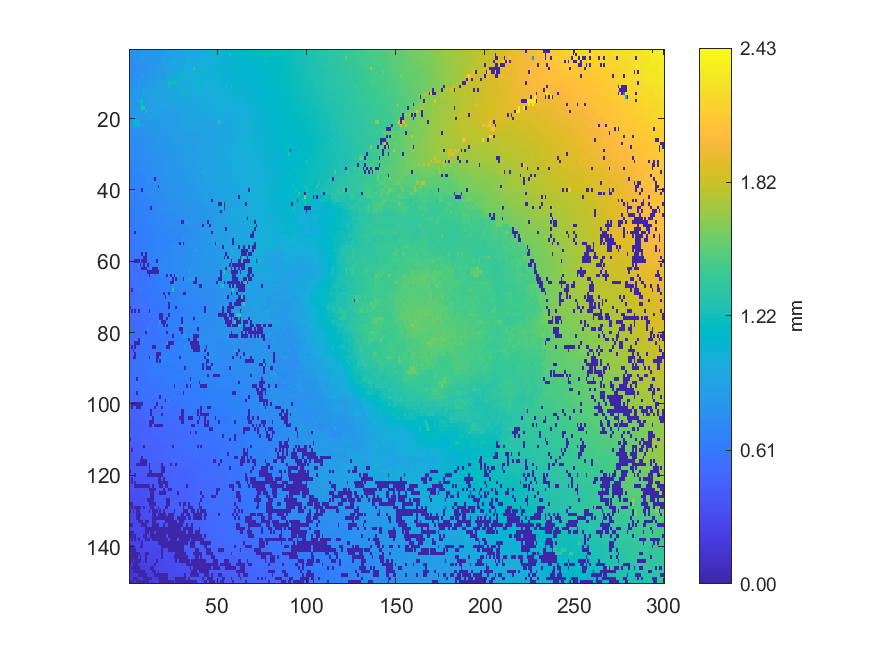

Values plotted in this chart, from the file beside it:
0.762211, 0.761124, 0.770398, 0.771601, 0.783887, 0.787976, 0.788402, 0.811885, 0.812665, 0.820883, 0.821731, 0.823508, 0.822589, 0.822256, 0.825321, 0.829753, 0.846073, 0.850315, 0.850936, 0.857448, 0.870904, 0.875283, 0.887522, 0.892074
0.7529, 0.7568, 0.758, 0.7891, 0.7902, 0.7941, 0.795, 0.8195, 0.8218, 0.8248, 0.8263, 0.8257, 0.8355, 0.8354, 0.8353, 0.8332, 0.8316, 0.8367, 0.843, 0.8671, 0.8738, 0.8806, 0.8882, 0.8931
0.746, 0.7475, 0.7563, 0.7765, 0.7854, 0.7945, 0.7876, 0.919, 0.8146, 0.8201, 0.823, 0.8232, 0.8246, 0.8248, 0.8253, 0.8301, 0.8301, 0.8424, 0.8574, 0.9262, 0.8787, 0.8847, 0.8849, 0.8878
0.7442, 0.7492, 0.7662, 0.772, 0.7798, 0.7872, 0.8005, 0.805, 0.8067, 0.8067, 0.8086, 0.8231, 0.8262, 0.8265, 0.827, 0.8268, 0.8363, 0.8508, 0.8631, 0.8776, 0.8849, 0.8849, 0.8939, 1.077
0.7474, 0.747, 0.763, 0.7609, 0.7697, 0.7843, 0.7874, 0.7939, 0.7936, 0.8086, 0.8092, 0.8076, 0.8087, 0.8109, 0.8207, 0.8242, 0.8304, 0.8465, 0.857, 0.8857, 0.8887, 0.8957, 0.8985, 0.9083
0.7469, 0.7463, 0.7438, 0.7467, 0.7471, 0.7588, 0.7667, 0.7798, 0.7778, 0.7794, 0.8088, 0.8155, 0.8288, 0.8307, 0.8436, 0.8472, 0.8623, 0.8629, 0.8772, 0.8825, 0.8866, 0.8873, 0.9011, 0.909
0.7377, 0.7391, 0.7499, 0.7525, 0.753, 0.7676, 0.7696, 0.7743, 0.7773, 0.7899, 0.792, 0.8087, 0.8218, 0.8253, 0.8421, 0.8492, 0.8644, 0.8668, 0.8727, 0.8833, 0.8848, 0.8972, 0.9014, 0.9097
0.7229, 0.7357, 0.7462, 0.7514, 0.7601, 0.7612, 0.8872, 0.8163, 0.8183, 0.8231, 0.8263, 0.8251, 0.8384, 0.8401, 0.8553, 0.857, 0.8569, 0.8762, 0.879, 0.8816, 0.885, 0.8931, 0.8991, 0.9054
0.7331, 0.735, 0.7527, 0.792, 0.7948, 0.8025, 0.8109, 0.8162, 0.8217, 0.8314, 0.8319, 0.8391, 0.8435, 0.8525, 0.8569, 0.8696, 0.8711, 0.8741, 0.8779, 0.8791, 0.8885, 1.166, 1.167, 1.167
0.785, 0.7762, 0.7771, 0.7879, 0.8022, 0.9387, 0.8184, 0.8229, 0.8281, 0.8265, 0.8403, 0.8512, 0.8602, 0.8605, 0.8841, 0.8905, 0.8936, 0.8955, 0.898, 0.9085, 1.164, 0.9233, 1.216, 1.194
0.7838, 0.8, 0.8054, 0.8019, 0.8101, 0.8229, 0.8262, 0.8278, 0.8363, 0.8463, 0.8461, 1.088, 0.872, 0.8767, 1.123, 0.8955, 0.9013, 0.9102, 0.913, 0.917, 0.922, 0.9266, 1.201, 0.9396
0.8062, 0.8145, 0.8146, 0.8193, 0.8233, 0.8252, 0.8267, 0.8277, 1.09, 0.8642, 0.874, 0.8851, 0.8911, 0.8947, 0.8979, 0.9012, 0.9027, 0.9057, 0.9093, 0.9186, 0.9251, 0.9273, 0.9333, 0.9386
0.8065, 0.8087, 0.8161, 0.8203, 0.8199, 0.8216, 0.8359, 0.8373, 1.102, 0.9636, 0.8773, 0.8794, 0.8786, 0.8909, 0.8936, 0.8979, 0.9005, 0.9055, 0.9125, 1.184, 0.9257, 0.9306, 0.937, 0.9449
0.8174, 0.8299, 0.833, 0.8347, 0.8359, 0.8364, 0.8299, 0.8442, 0.856, 0.8642, 0.8768, 0.8838, 0.8875, 0.8912, 0.8956, 0.8995, 0.9008, 0.914, 0.9203, 0.9213, 0.9234, 0.9248, 0.9273, 0.9318
0.8224, 0.8278, 0.8285, 0.8308, 0.8316, 1.096, 1.097, 1.209, 0.8698, 0.8777, 0.8761, 0.882, 0.8869, 0.8955, 0.9014, 0.9084, 0.9113, 0.9158, 0.9199, 0.9218, 0.9205, 0.9216, 0.923, 0.9229
0.8242, 0.8249, 0.8263, 0.8305, 0.832, 0.8321, 1.037, 1.187, 0.8682, 0.8799, 0.8803, 0.8796, 0.8886, 0.8954, 0.9026, 0.9054, 0.9128, 0.9156, 0.9165, 0.9182, 0.9189, 0.9194, 0.92, 0.9195
0.8221, 0.8228, 0.8312, 0.835, 0.8351, 0.8373, 1.073, 1.274, 1.274, 0.8767, 0.8777, 0.8801, 0.8892, 0.8941, 0.8985, 0.9013, 0.9022, 0.9011, 0.909, 0.9089, 0.9085, 0.8983, 0.8953, 0.8964
0.8217, 0.8224, 0.8327, 0.836, 0.8369, 0.8371, 0.8444, 0.846, 0.8539, 1.229, 0.875, 0.8757, 0.8829, 0.8871, 0.8882, 0.89, 0.8881, 0.8884, 0.8891, 0.873, 0.8699, 0.8807, 0.8846, 0.8921
0.8203, 0.8239, 0.8271, 0.8299, 0.8374, 0.8393, 0.8421, 0.8439, 0.8481, 0.8544, 0.8628, 0.8688, 0.8743, 0.8709, 0.871, 0.8689, 0.8587, 0.8608, 0.8605, 0.8633, 0.8662, 0.87, 0.8729, 0.8792
0.8175, 0.8213, 0.8219, 0.8267, 0.8257, 0.8391, 0.8404, 0.8401, 0.8453, 0.8468, 0.8445, 0.8438, 0.8573, 0.8408, 0.8499, 0.848, 0.8482, 0.8536, 0.8549, 0.8579, 0.8605, 0.8668, 0.8717, 0.8739
0.809, 0.8111, 1.057, 1.075, 1.06, 1.06, 0.812, 0.8142, 0.815, 0.8295, 0.8299, 0.8289, 0.833, 0.8353, 0.839, 0.8411, 0.8455, 0.8521, 0.8529, 0.8572, 0.8591, 0.8591, 0.8633, 0.8678
0.7878, 0.7884, 1.075, 1.074, 1.075, 1.074, 0.808, 0.8094, 0.8175, 0.817, 0.8183, 0.8209, 0.8221, 0.8295, 0.8345, 0.8365, 0.8371, 0.8427, 0.8436, 0.8591, 0.8634, 0.8633, 0.8631, 0.8669
0.7637, 0.7658, 0.7626, 0.764, 0.7868, 0.788, 0.772, 0.793, 0.7945, 0.7958, 0.8165, 0.8177, 0.8186, 0.8246, 0.8277, 0.829, 0.8385, 0.8416, 0.844, 0.8531, 0.8524, 0.8564, 0.8568, 0.8643
0.7623, 0.7611, 0.7611, 0.7631, 0.7654, 0.7692, 0.78, 0.7842, 0.7888, 0.797, 0.7987, 0.8046, 0.8047, 0.8238, 0.8249, 0.8265, 0.8288, 0.839, 0.8444, 0.8481, 0.8506, 0.8541, 0.8569, 0.8661
0.749, 0.7496, 0.7565, 0.7582, 0.7603, 0.7674, 0.7745, 0.7874, 0.7875, 0.7882, 0.79, 0.8017, 0.8037, 0.8047, 0.8105, 0.8097, 0.8234, 0.8268, 0.8305, 0.8423, 0.8457, 0.851, 0.8503, 0.8529
0.7406, 0.7402, 0.7435, 0.7515, 0.7524, 0.7603, 0.7645, 0.7641, 0.7858, 0.7897, 0.7931, 0.7957, 0.7993, 0.8035, 0.8041, 0.8151, 0.8177, 0.8279, 0.8292, 0.8306, 0.8332, 0.8382, 0.8462, 0.8519
0.733, 0.7332, 0.7401, 0.7412, 0.746, 0.747, 0.7527, 0.7644, 0.7728, 0.783, 0.788, 0.7891, 0.7948, 0.8009, 0.8015, 0.808, 0.8125, 0.82, 0.8215, 0.8235, 0.8271, 0.8268, 0.8378, 0.8452
0.7223, 0.7246, 0.7263, 0.7318, 0.7398, 0.75, 0.7541, 0.7557, 0.764, 0.7694, 0.7687, 0.7823, 0.7927, 0.7946, 0.7966, 0.8031, 0.8051, 0.8065, 0.8067, 0.8145, 0.8208, 0.8227, 0.829, 0.8327
0.714, 0.719, 0.7261, 0.7298, 0.7313, 0.7495, 0.7576, 0.761, 0.7664, 0.7677, 0.7687, 0.7784, 0.784, 0.7879, 0.7916, 0.7936, 0.8015, 0.7987, 0.8012, 0.8038, 0.8116, 0.8182, 0.8198, 0.8257
0.7098, 0.7216, 0.7231, 0.7238, 0.7303, 0.7418, 0.744, 0.7575, 0.7594, 0.7627, 0.7671, 0.7735, 0.7792, 0.7759, 0.7813, 0.7878, 0.7888, 0.7903, 0.796, 0.799, 0.8074, 0.814, 0.8177, 0.8184
0.7139, 0.7128, 0.7156, 0.7152, 0.7279, 0.7297, 0.7399, 0.7469, 0.749, 0.7606, 0.7665, 0.7679, 0.7682, 0.7734, 0.7766, 0.7796, 0.78, 0.7875, 0.791, 0.7957, 0.8011, 0.8078, 0.8133, 0.8172
0.6998, 0.7012, 0.7078, 0.7085, 0.7188, 0.7215, 0.7227, 0.74, 0.7426, 0.748, 0.756, 0.7574, 0.7586, 0.77, 0.7703, 0.7733, 0.7815, 0.7858, 0.7869, 0.7949, 0.7968, 0.7972, 0.8054, 0.8154
0.69, 0.7016, 0.709, 0.7116, 0.7163, 0.7228, 0.7257, 0.7273, 0.7312, 0.7455, 0.7495, 0.7526, 0.754, 0.76, 0.7612, 0.7771, 0.7814, 0.7849, 0.7868, 0.7928, 0.7998, 0.8032, 0.8043, 0.8181
0.6888, 0.6908, 0.6927, 0.7106, 0.7128, 0.7189, 0.7191, 0.7238, 0.727, 0.7387, 0.7453, 0.7485, 0.7516, 0.7552, 0.7636, 0.7766, 0.7839, 0.7845, 0.7893, 0.7932, 0.7934, 0.8015, 0.8118, 0.8171
0.6839, 0.687, 0.6865, 0.689, 0.6918, 0.7039, 0.7126, 0.7092, 0.7235, 0.7385, 0.7364, 0.7515, 0.7558, 0.7582, 0.7581, 0.7688, 0.7808, 0.7786, 0.7883, 0.791, 0.7945, 0.8001, 0.8082, 0.8124
0.6704, 0.6772, 0.6811, 0.683, 0.6936, 0.6938, 0.6924, 0.7109, 0.7121, 0.729, 0.7362, 0.7414, 0.7465, 0.7502, 0.7665, 0.7675, 0.7679, 0.7808, 0.7847, 0.7938, 0.7974, 0.8, 0.8012, 0.8037
0.669, 0.6692, 0.6758, 0.6769, 0.6798, 0.6908, 0.6916, 0.702, 0.7039, 0.7263, 0.7351, 0.7369, 0.7425, 0.7488, 0.003265, 0.7671, 0.7743, 0.7761, 0.7777, 0.7901, 0.7891, 0.7915, 0.7952, 0.8061
0.6685, 0.6728, 0.6733, 0.681, 0.6833, 0.684, 0.6941, 0.6943, 0.7076, 0.7151, 0.7251, 0.7355, 0.7427, 0.7553, 0.7541, 0.7577, 0.7602, 0.7728, 0.7777, 0.7824, 0.7875, 0.7905, 0.794, 0.7955
0.672, 0.6753, 0.6799, 0.6789, 0.6844, 0.6887, 0.6891, 0.6929, 0.7189, 0.72, 0.7211, 0.7235, 0.7295, 0.7423, 0.7496, 0.7504, 0.003755, 0.7589, 0.7623, 0.7775, 0.7839, 0.7871, 0.795, 0.7985
0.6726, 0.6787, 0.6787, 0.6807, 0.6804, 0.6797, 0.6814, 0.004172, 0.7171, 0.7174, 0.7198, 0.722, 0.7278, 0.7295, 0.73, 0.7304, 0.7398, 0.7438, 0.7526, 0.7576, 0.7663, 0.777, 0.7829, 0.7846
0.6669, 0.6676, 0.6693, 0.6696, 0.6796, 0.6804, 0.6946, 0.6941, 0.6973, 0.7133, 0.7184, 0.7208, 0.7251, 0.7251, 0.7291, 0.7303, 0.7418, 0.7459, 0.7524, 0.7522, 0.763, 0.7719, 0.7737, 0.782
0.6621, 0.6622, 0.6625, 0.6623, 0.672, 0.6802, 0.6828, 0.6836, 0.6994, 0.7045, 0.7086, 0.7146, 0.7162, 0.7199, 0.729, 0.7316, 0.7449, 0.7447, 0.7481, 0.7508, 0.7584, 0.77, 0.7711, 0.773
0.6538, 0.6534, 0.6594, 0.6623, 0.6584, 0.6694, 0.6743, 0.6762, 0.6815, 0.6873, 0.6869, 0.7074, 0.7122, 0.7137, 0.7282, 0.7376, 0.7397, 0.7416, 0.7422, 0.7477, 0.7562, 0.7641, 0.7753, 0.7785
0.6412, 0.6453, 0.6456, 0.6484, 0.6528, 0.6546, 0.6671, 0.6732, 0.6828, 0.6844, 0.6844, 0.7022, 0.7026, 0.7095, 0.7215, 0.7236, 0.7264, 0.7383, 0.7424, 0.7532, 0.7549, 0.761, 0.7723, 0.7731
0.636, 0.6371, 0.6401, 0.6484, 0.6492, 0.6527, 0.6618, 0.6666, 0.6761, 0.6829, 0.6845, 0.6877, 0.004166, 0.7125, 0.7171, 0.7262, 0.7251, 0.7319, 0.753, 0.7539, 0.7551, 0.7572, 0.7594, 0.7687
0.6312, 0.6322, 0.6462, 0.6485, 0.6504, 0.6505, 0.6623, 0.6649, 0.6634, 0.6736, 0.6806, 0.6806, 0.6938, 0.6987, 0.7178, 0.719, 0.7202, 0.7276, 0.7355, 0.7383, 0.7542, 0.7567, 0.7575, 0.7565
0.6236, 0.6323, 0.6325, 0.6448, 0.6497, 0.6505, 0.66, 0.6622, 0.6695, 0.6745, 0.675, 0.6903, 0.6913, 0.6936, 0.7132, 0.7183, 0.719, 0.7213, 0.7291, 0.7278, 0.7351, 0.7492, 0.7485, 0.7523
0.6286, 0.6348, 0.6354, 0.6361, 0.6479, 0.6477, 0.6547, 0.6557, 0.6599, 0.664, 0.6722, 0.6889, 0.6892, 0.6949, 0.6937, 0.7076, 0.7118, 0.7123, 0.7207, 0.7214, 0.7268, 0.7382, 0.7387, 0.7389
0.6247, 0.6259, 0.6269, 0.6418, 0.6399, 0.6464, 0.6555, 0.6604, 0.6635, 0.6677, 0.6722, 0.6702, 0.677, 0.6851, 0.6883, 0.7013, 0.7045, 0.7058, 0.7142, 0.7194, 0.7229, 0.7321, 0.7357, 0.7377
0.6225, 0.6262, 0.6357, 0.6401, 0.643, 0.6445, 0.6485, 0.6566, 0.6602, 0.6606, 0.6614, 0.6702, 0.6738, 0.6805, 0.6834, 0.6865, 0.6877, 0.6968, 0.6983, 0.711, 0.7118, 0.7192, 0.7196, 0.7291
0.6156, 0.6287, 0.6339, 0.6391, 0.6409, 0.6435, 0.6491, 0.6537, 0.654, 0.658, 0.6631, 0.6729, 0.672, 0.6769, 0.6782, 0.6855, 0.6855, 0.6964, 0.6966, 0.6974, 0.7058, 0.7042, 0.7131, 0.7183
0.6088, 0.6085, 0.621, 0.0037, 0.6419, 0.6461, 0.6461, 0.6465, 0.6565, 0.6587, 0.658, 0.6647, 0.6698, 0.6734, 0.6746, 0.681, 0.6885, 0.6912, 0.6912, 0.6949, 0.6941, 0.6967, 0.707, 0.7062
0.6084, 0.6151, 0.6229, 0.6223, 0.6259, 0.6371, 0.647, 0.647, 0.6499, 0.6561, 0.6544, 0.6645, 0.6638, 0.6681, 0.6727, 0.674, 0.6828, 0.6866, 0.6867, 0.6902, 0.6933, 0.6955, 0.7034, 0.7006
0.6129, 0.616, 0.6215, 0.6231, 0.6255, 0.6284, 0.6402, 0.6424, 0.642, 0.6498, 0.6523, 0.6596, 0.6603, 0.6645, 0.6633, 0.6737, 0.6764, 0.6788, 0.6807, 0.6873, 0.6889, 0.6942, 0.6973, 0.6953
0.6128, 0.6141, 0.6219, 0.6247, 0.6277, 0.6339, 0.6358, 0.6364, 0.6417, 0.6406, 0.6464, 0.6499, 0.6633, 0.6667, 0.6659, 0.6697, 0.6762, 0.6774, 0.6797, 0.6813, 0.6837, 0.6891, 0.6907, 0.6985
0.5993, 0.6084, 0.6186, 0.6226, 0.6242, 0.6254, 0.6302, 0.6383, 0.6376, 0.6451, 0.646, 0.6483, 0.6549, 0.6568, 0.6644, 0.6694, 0.6731, 0.6743, 0.6796, 0.6839, 0.6904, 0.691, 0.6923, 0.7216
0.598, 0.5993, 0.5987, 0.6116, 0.6168, 0.6111, 0.6127, 0.6333, 0.6359, 0.641, 0.6462, 0.6517, 0.6543, 0.658, 0.6567, 0.6773, 0.6776, 0.6777, 0.6792, 0.6794, 0.6798, 0.7098, 0.7209, 0.7226
0.597, 0.5914, 0.5994, 0.6015, 0.6028, 0.6045, 0.6173, 0.003946, 0.6326, 0.003802, 0.6494, 0.6551, 0.656, 0.6634, 0.6673, 0.6701, 0.6702, 0.6856, 0.6872, 0.7037, 0.7053, 0.7062, 0.7196, 0.7238
0.584, 0.5868, 0.5903, 0.5949, 0.5966, 0.5964, 0.5933, 0.6061, 0.003671, 0.003723, 0.6393, 0.6567, 0.656, 0.6668, 0.6692, 0.6699, 0.683, 0.6929, 0.6943, 0.6952, 0.7013, 0.7049, 0.7056, 0.7184
0.5635, 0.5661, 0.5661, 0.003644, 0.003607, 0.003855, 0.5959, 0.003644, 0.003758, 0.003718, 0.6246, 0.6509, 0.6522, 0.6529, 0.6529, 0.003873, 0.6806, 0.688, 0.695, 0.7, 0.7033, 0.7029, 0.7198, 0.7211
0.5634, 0.5647, 0.5527, 0.5467, 0.5459, 0.7467, 0.003907, 0.5913, 0.003225, 0.6165, 0.003711, 0.6397, 0.6437, 0.6518, 0.6668, 0.6835, 0.6871, 0.6874, 0.6982, 0.6995, 0.7025, 0.7045, 0.7044, 0.7162
... 89 more rows
